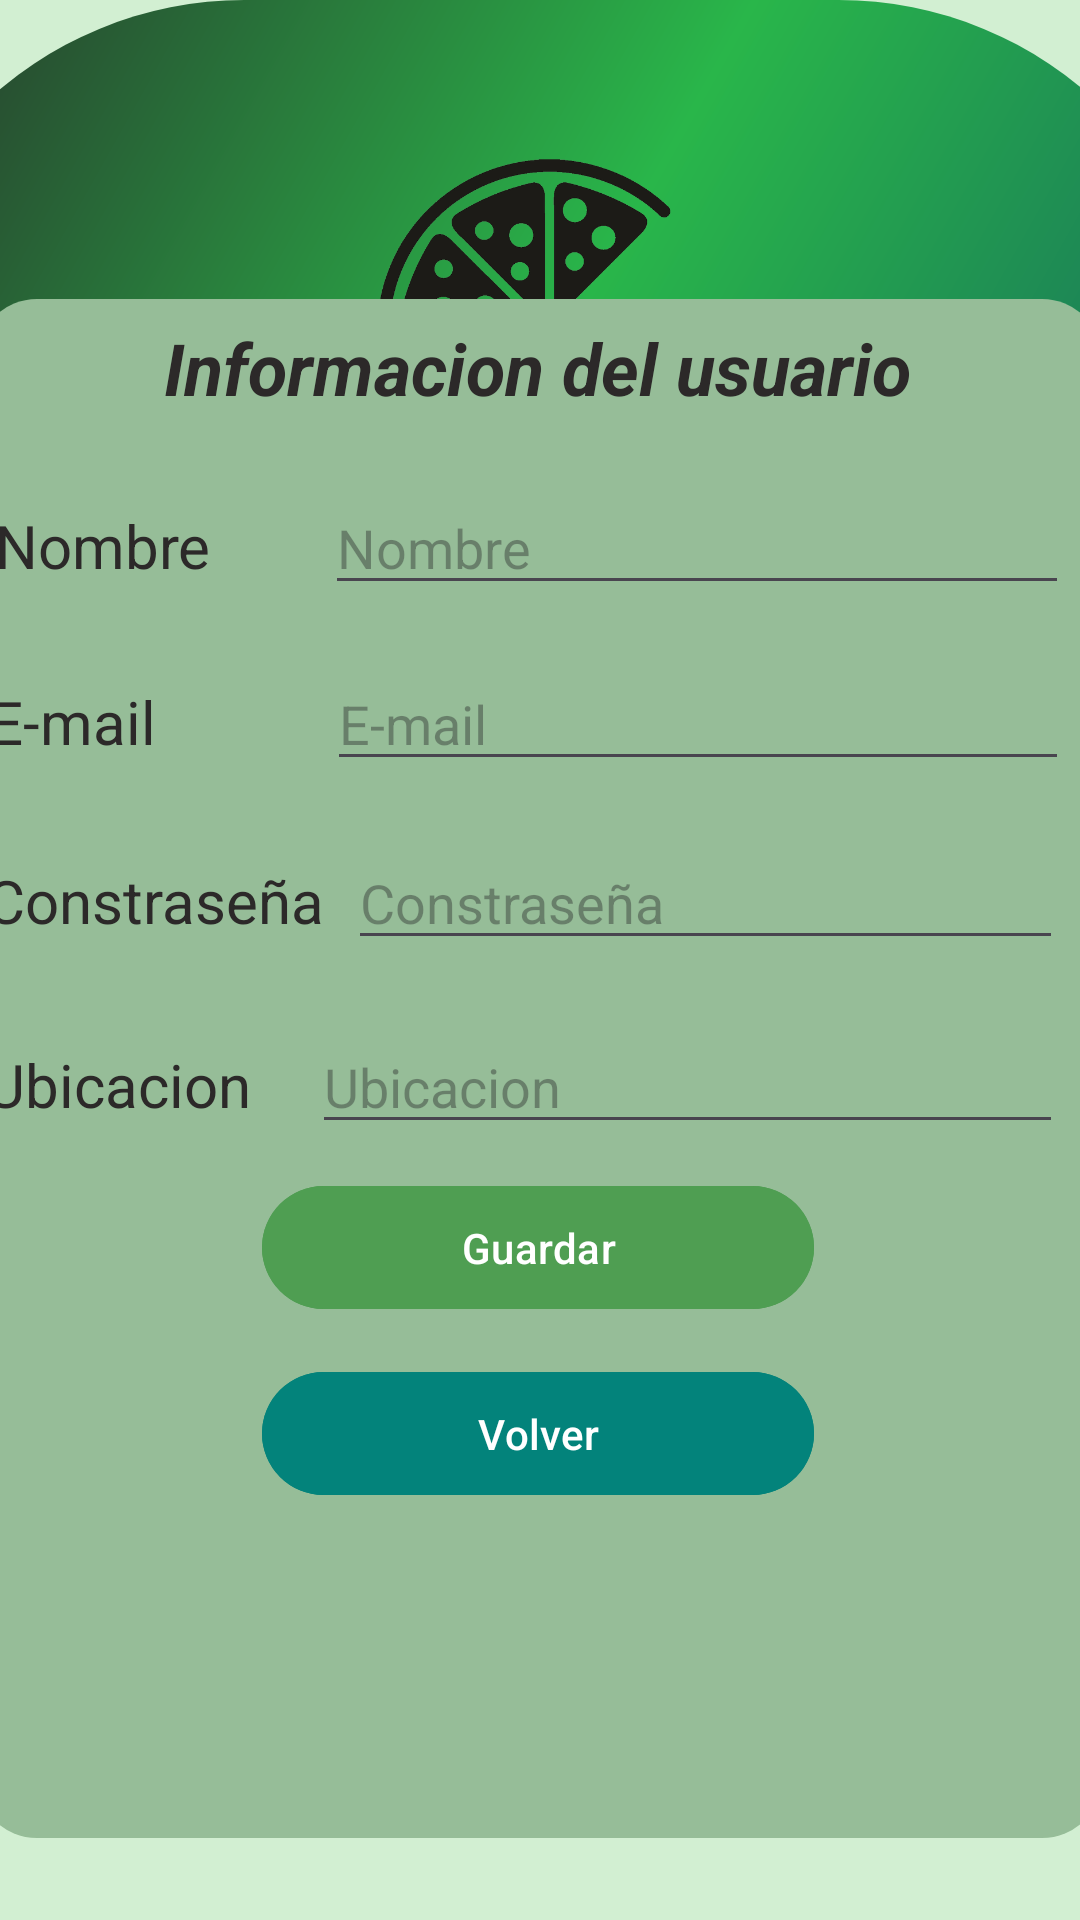

Write the Android layout XML for this screen, with the resource values it uses.
<!-- AndroidManifest.xml: application theme Theme.AppPizzeria2 -->
<!-- res/layout/activity_profile.xml -->
<?xml version="1.0" encoding="utf-8"?>
<androidx.constraintlayout.widget.ConstraintLayout xmlns:android="http://schemas.android.com/apk/res/android"
    xmlns:app="http://schemas.android.com/apk/res-auto"
    xmlns:tools="http://schemas.android.com/tools"
    android:layout_width="match_parent"
    android:layout_height="match_parent"
    android:background="@color/menu_item_border_color">

    <ImageView
        android:id="@+id/ivProfileBackground"
        android:layout_width="451dp"
        android:layout_height="253dp"
        android:scaleType="centerCrop"
        android:src="@drawable/rectangule_profile"
        app:layout_constraintBottom_toBottomOf="parent"
        app:layout_constraintEnd_toEndOf="parent"
        app:layout_constraintStart_toStartOf="parent"
        app:layout_constraintTop_toTopOf="parent"
        app:layout_constraintVertical_bias="0.0" />

    <androidx.constraintlayout.widget.ConstraintLayout
        android:id="@+id/linearLayout5"
        android:layout_width="336dp"
        android:layout_height="189dp"
        android:layout_marginTop="16dp"
        app:layout_constraintBottom_toTopOf="@+id/linearLayout"
        app:layout_constraintEnd_toEndOf="parent"
        app:layout_constraintHorizontal_bias="0.28"
        app:layout_constraintStart_toStartOf="parent"
        app:layout_constraintTop_toTopOf="parent"
        app:layout_constraintVertical_bias="0.0">

        <ImageView
            android:id="@+id/ivProfile"
            android:layout_width="210dp"
            android:layout_height="153dp"
            android:src="@drawable/logo"
            app:layout_constraintBottom_toBottomOf="parent"
            app:layout_constraintEnd_toEndOf="parent"
            app:layout_constraintStart_toStartOf="parent"
            app:layout_constraintTop_toTopOf="parent" />
    </androidx.constraintlayout.widget.ConstraintLayout>

    <androidx.constraintlayout.widget.ConstraintLayout
        android:id="@+id/linearLayout"
        android:layout_width="375dp"
        android:layout_height="513dp"
        android:background="@drawable/rounded_corners2"
        android:orientation="vertical"
        app:layout_constraintBottom_toBottomOf="parent"
        app:layout_constraintEnd_toEndOf="parent"
        app:layout_constraintHorizontal_bias="0.555"
        app:layout_constraintStart_toStartOf="parent"
        app:layout_constraintTop_toTopOf="parent"
        app:layout_constraintVertical_bias="0.784">


        <LinearLayout
            android:id="@+id/linearLayout4A"
            android:layout_width="359dp"
            android:layout_height="51dp"
            android:orientation="horizontal"
            app:layout_constraintBottom_toBottomOf="parent"
            app:layout_constraintEnd_toEndOf="parent"
            app:layout_constraintHorizontal_bias="0.187"
            app:layout_constraintStart_toStartOf="parent"
            app:layout_constraintTop_toBottomOf="@+id/linearLayout3"
            app:layout_constraintVertical_bias="0.24">

            <TextView
                android:id="@+id/textViewLocation"
                android:layout_width="wrap_content"
                android:layout_height="wrap_content"
                android:layout_weight="1"
                android:text="Ubicacion"
                android:textSize="20sp" />

            <EditText
                android:id="@+id/etLocation"
                android:layout_width="230dp"
                android:layout_height="wrap_content"
                android:layout_weight="1"
                android:ems="10"
                android:hint="Ubicacion"
                android:inputType="text" />
        </LinearLayout>

        <TextView
            android:id="@+id/nameapp"
            android:layout_width="wrap_content"
            android:layout_height="wrap_content"
            android:text="Informacion del usuario"
            android:textAlignment="center"
            android:textSize="24sp"
            android:textStyle="bold|italic"
            app:layout_constraintBottom_toBottomOf="parent"
            app:layout_constraintEnd_toEndOf="parent"
            app:layout_constraintHorizontal_bias="0.496"
            app:layout_constraintStart_toStartOf="parent"
            app:layout_constraintTop_toTopOf="parent"
            app:layout_constraintVertical_bias="0.014" />

        <LinearLayout
            android:id="@+id/linearLayout2"
            android:layout_width="358dp"
            android:layout_height="48dp"
            android:layout_marginTop="16dp"
            android:orientation="horizontal"
            app:layout_constraintBottom_toBottomOf="parent"
            app:layout_constraintEnd_toEndOf="parent"
            app:layout_constraintHorizontal_bias="0.352"
            app:layout_constraintStart_toStartOf="parent"
            app:layout_constraintTop_toBottomOf="@+id/nameapp"
            app:layout_constraintVertical_bias="0.014">

            <TextView
                android:id="@+id/textViewName"
                android:layout_width="wrap_content"
                android:layout_height="wrap_content"
                android:layout_weight="1"
                android:text="Nombre"
                android:textSize="20sp" />

            <EditText
                android:id="@+id/etName"
                android:layout_width="wrap_content"
                android:layout_height="wrap_content"
                android:layout_weight="1"
                android:ems="10"
                android:hint="Nombre"
                android:inputType="text" />
        </LinearLayout>

        <LinearLayout
            android:id="@+id/linearLayout3"
            android:layout_width="360dp"
            android:layout_height="51dp"
            android:layout_marginTop="8dp"
            android:orientation="horizontal"
            app:layout_constraintBottom_toBottomOf="parent"
            app:layout_constraintEnd_toEndOf="parent"
            app:layout_constraintHorizontal_bias="0.266"
            app:layout_constraintStart_toStartOf="parent"
            app:layout_constraintTop_toBottomOf="@+id/linearLayout2"
            app:layout_constraintVertical_bias="0.008">

            <TextView
                android:id="@+id/textViewEmail"
                android:layout_width="wrap_content"
                android:layout_height="wrap_content"
                android:layout_weight="1"
                android:text="E-mail"
                android:textSize="20sp" />

            <EditText
                android:id="@+id/etEmail"
                android:layout_width="190dp"
                android:layout_height="wrap_content"
                android:layout_weight="1"
                android:ems="10"
                android:hint="E-mail"
                android:inputType="text"/>
        </LinearLayout>

        <LinearLayout
            android:id="@+id/linearLayout4"
            android:layout_width="359dp"
            android:layout_height="51dp"
            android:orientation="horizontal"
            app:layout_constraintBottom_toBottomOf="parent"
            app:layout_constraintEnd_toEndOf="parent"
            app:layout_constraintHorizontal_bias="0.187"
            app:layout_constraintStart_toStartOf="parent"
            app:layout_constraintTop_toBottomOf="@+id/linearLayout3"
            app:layout_constraintVertical_bias="0.03">

            <TextView
                android:id="@+id/textViewPassword"
                android:layout_width="wrap_content"
                android:layout_height="wrap_content"
                android:layout_weight="1"
                android:text="Constraseña"
                android:textSize="20sp" />

            <EditText
                android:id="@+id/etPassword"
                android:layout_width="230dp"
                android:layout_height="wrap_content"
                android:layout_weight="1"
                android:ems="10"
                android:hint="Constraseña"
                android:inputType="text" />
        </LinearLayout>

        <Button
            android:id="@+id/btnUpdate"
            android:layout_width="184dp"
            android:layout_height="49dp"
            android:layout_marginTop="22dp"
            android:backgroundTint="@color/menu_item_background_color"
            android:text="Guardar"
            app:layout_constraintBottom_toBottomOf="parent"
            app:layout_constraintEnd_toEndOf="parent"
            app:layout_constraintHorizontal_bias="0.497"
            app:layout_constraintStart_toStartOf="parent"
            app:layout_constraintTop_toBottomOf="@+id/linearLayout4"
            app:layout_constraintVertical_bias="0.187" />

        <Button
            android:id="@+id/btnback"
            android:layout_width="184dp"
            android:layout_height="49dp"
            android:layout_marginTop="11dp"
            android:layout_marginBottom="108dp"
            android:backgroundTint="@color/menu_item_icon_color"
            android:text="Volver"
            app:layout_constraintBottom_toBottomOf="parent"
            app:layout_constraintEnd_toEndOf="parent"
            app:layout_constraintHorizontal_bias="0.497"
            app:layout_constraintStart_toStartOf="parent"
            app:layout_constraintTop_toBottomOf="@+id/btnUpdate"
            app:layout_constraintVertical_bias="0.441" />


    </androidx.constraintlayout.widget.ConstraintLayout>


</androidx.constraintlayout.widget.ConstraintLayout>
<!-- resources referenced by this layout -->
<resources>
  <color name="menu_item_background_color">#4F9E52</color>
  <color name="menu_item_border_color">#D2EFD2</color>
  <color name="menu_item_icon_color">#03837B</color>
  <!-- drawable logo: png bitmap (drawable, 123357 bytes) -->
  <!-- drawable rectangule_profile (drawable) -->
  <?xml version="1.0" encoding="utf-8"?>
  <shape xmlns:android="http://schemas.android.com/apk/res/android">
      <gradient
          android:angle="135"
          android:centerColor="#29B64A"
          android:endColor="#28362B"
          android:startColor="#14635E"
          android:type="linear" />
      <corners android:radius="600dp"/> 
  </shape>
  <!-- drawable rounded_corners2 (drawable) -->
  <?xml version="1.0" encoding="utf-8"?>
  <shape xmlns:android="http://schemas.android.com/apk/res/android">
      <solid android:color="#96BD98"/> 
      <corners android:radius="20dp"/> 
  </shape>
  <style name="Theme.AppPizzeria2" parent="Base.Theme.AppPizzeria2" />
  <style name="Base.Theme.AppPizzeria2" parent="Theme.Material3.DayNight.NoActionBar">
          
          <item name="android:textColor">@color/menu_item_text_color</item>
          <item name="android:iconTint">@color/menu_item_icon_color</item>
          
      </style>
  <color name="menu_item_text_color">#2C2929</color>
</resources>
